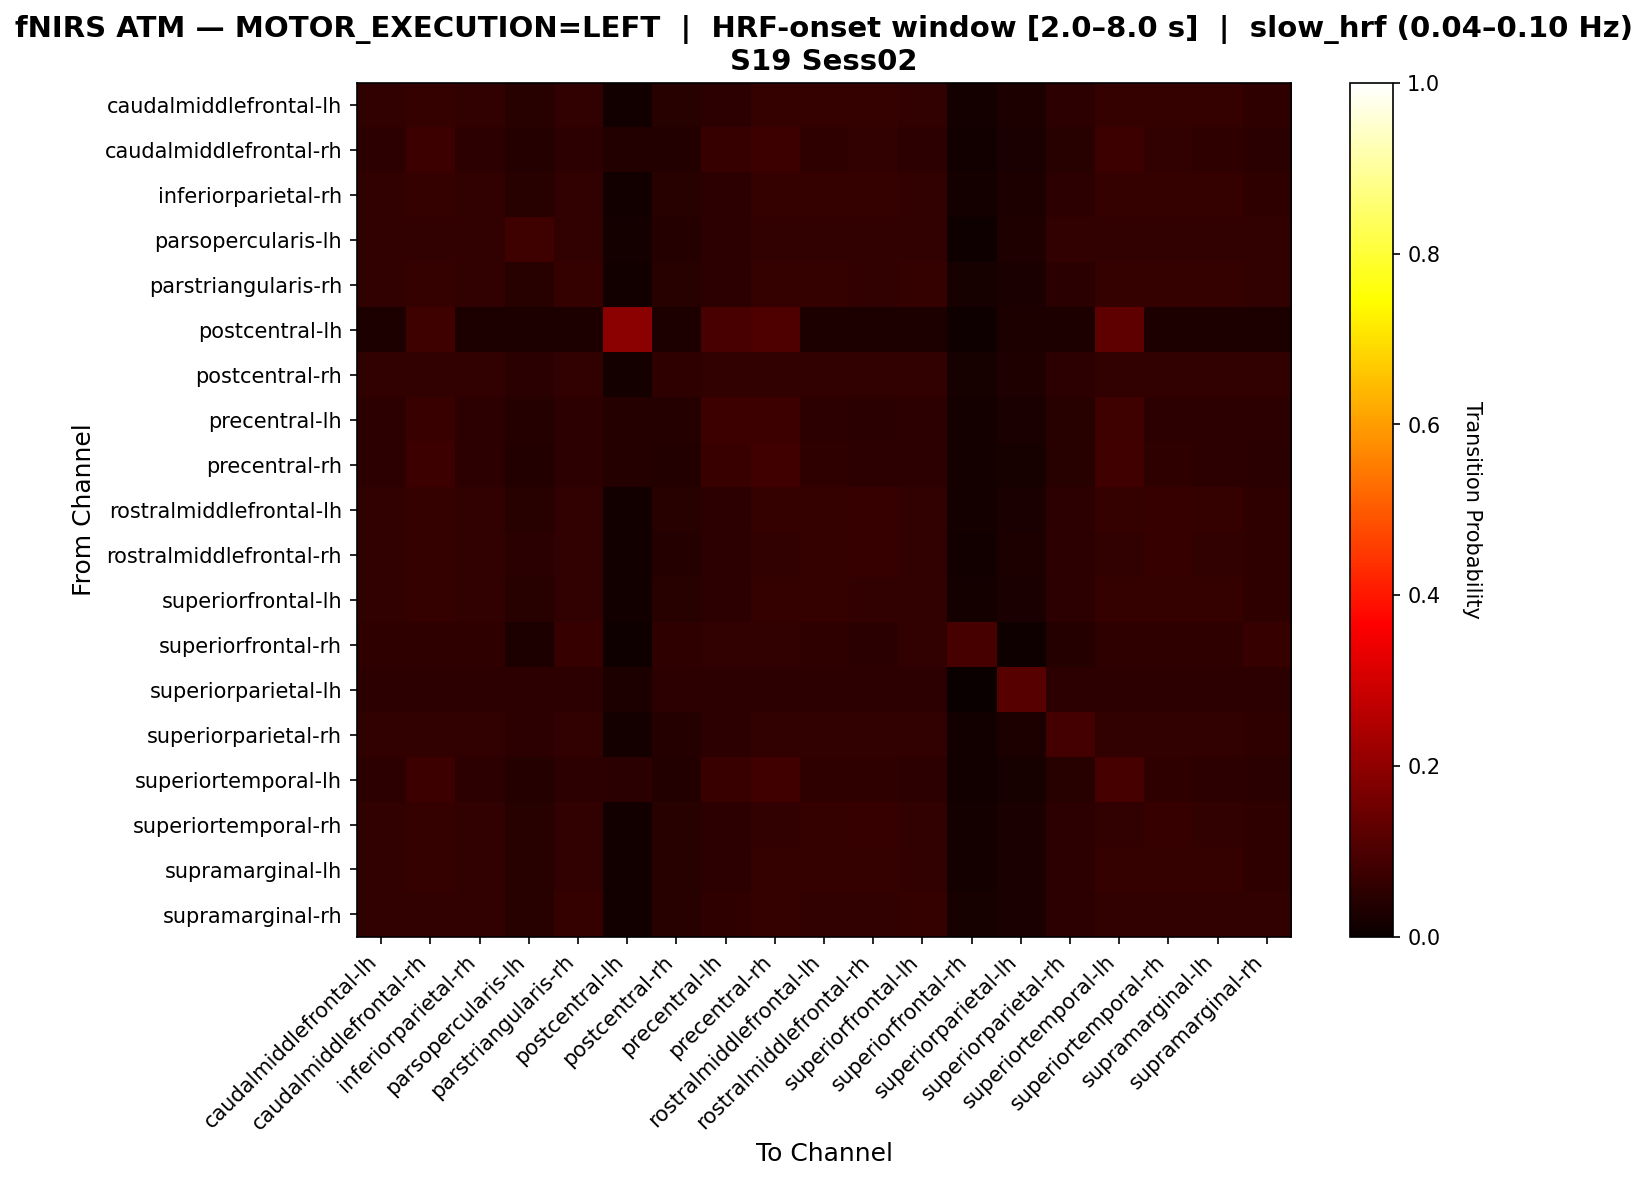

Data behind this chart, as committed beside it:
, caudalmiddlefrontal-lh, caudalmiddlefrontal-rh, inferiorparietal-rh, parsopercularis-lh, parstriangularis-rh, postcentral-lh, postcentral-rh, precentral-lh, precentral-rh, rostralmiddlefrontal-lh, rostralmiddlefrontal-rh, superiorfrontal-lh, superiorfrontal-rh, superiorparietal-lh, superiorparietal-rh, superiortemporal-lh, superiortemporal-rh, supramarginal-lh, supramarginal-rh
caudalmiddlefrontal-lh, 0.06118, 0.06329, 0.06118, 0.04641, 0.06118, 0.01477, 0.0443, 0.05274, 0.06329, 0.06329, 0.06329, 0.06118, 0.01688, 0.02743, 0.05274, 0.06329, 0.06329, 0.06329, 0.05696
caudalmiddlefrontal-rh, 0.0538, 0.07792, 0.0538, 0.04082, 0.0538, 0.03525, 0.03896, 0.06865, 0.07792, 0.05751, 0.05937, 0.0538, 0.01484, 0.02412, 0.04638, 0.07792, 0.05937, 0.05566, 0.05009
inferiorparietal-rh, 0.06118, 0.06329, 0.06118, 0.04641, 0.06118, 0.01477, 0.0443, 0.05274, 0.06329, 0.06329, 0.06329, 0.06118, 0.01688, 0.02743, 0.05274, 0.06329, 0.06329, 0.06329, 0.05696
parsopercularis-lh, 0.05867, 0.05867, 0.05867, 0.08, 0.05867, 0.01867, 0.04267, 0.05333, 0.05867, 0.05867, 0.05867, 0.05867, 0.008, 0.03467, 0.05867, 0.05867, 0.05867, 0.05867, 0.05867
parstriangularis-rh, 0.06073, 0.06275, 0.06073, 0.04453, 0.06275, 0.01417, 0.04453, 0.05466, 0.06478, 0.06275, 0.06073, 0.06275, 0.02024, 0.02632, 0.05061, 0.06275, 0.06275, 0.06275, 0.0587
postcentral-lh, 0.03017, 0.0819, 0.03017, 0.03017, 0.03017, 0.194, 0.03017, 0.09483, 0.1034, 0.03017, 0.03017, 0.03017, 0.008621, 0.03017, 0.03017, 0.125, 0.03017, 0.03017, 0.03017
postcentral-rh, 0.05898, 0.05898, 0.05898, 0.04826, 0.05898, 0.01877, 0.0563, 0.05898, 0.05898, 0.05898, 0.05898, 0.05898, 0.02145, 0.03485, 0.05362, 0.05898, 0.05898, 0.05898, 0.05898
precentral-lh, 0.05253, 0.07393, 0.05253, 0.0428, 0.05253, 0.0428, 0.0428, 0.07782, 0.07782, 0.05253, 0.05058, 0.05253, 0.01751, 0.02529, 0.04669, 0.08171, 0.05253, 0.05253, 0.05253
precentral-rh, 0.05272, 0.07733, 0.05272, 0.03866, 0.05272, 0.04218, 0.03866, 0.07206, 0.0826, 0.05624, 0.05448, 0.05272, 0.01582, 0.02285, 0.04394, 0.08436, 0.05624, 0.05448, 0.04921
rostralmiddlefrontal-lh, 0.06042, 0.06458, 0.06042, 0.04583, 0.06042, 0.01458, 0.04375, 0.05208, 0.0625, 0.06458, 0.06667, 0.06042, 0.01667, 0.02708, 0.05208, 0.0625, 0.06667, 0.0625, 0.05625
rostralmiddlefrontal-rh, 0.06009, 0.06438, 0.06009, 0.04721, 0.06009, 0.01502, 0.04292, 0.0515, 0.06223, 0.06438, 0.06867, 0.06009, 0.01502, 0.0279, 0.05365, 0.06223, 0.06652, 0.06223, 0.05579
superiorfrontal-lh, 0.06148, 0.06352, 0.06148, 0.04508, 0.06148, 0.01434, 0.04508, 0.05328, 0.06352, 0.06352, 0.06148, 0.06148, 0.01844, 0.02664, 0.05123, 0.06352, 0.06352, 0.06352, 0.05738
superiorfrontal-rh, 0.05618, 0.05618, 0.05618, 0.02809, 0.06742, 0.01124, 0.05618, 0.0618, 0.0618, 0.05618, 0.05056, 0.0618, 0.08989, 0.01124, 0.03933, 0.05618, 0.05618, 0.05618, 0.06742
superiorparietal-lh, 0.0535, 0.0535, 0.0535, 0.0535, 0.0535, 0.02881, 0.0535, 0.0535, 0.0535, 0.0535, 0.0535, 0.0535, 0.0, 0.1152, 0.0535, 0.0535, 0.0535, 0.0535, 0.0535
superiorparietal-rh, 0.0591, 0.0591, 0.0591, 0.05201, 0.0591, 0.01655, 0.04255, 0.05201, 0.0591, 0.0591, 0.0591, 0.0591, 0.01182, 0.03073, 0.08747, 0.0591, 0.0591, 0.0591, 0.05674
superiortemporal-lh, 0.05151, 0.07638, 0.05151, 0.03908, 0.05151, 0.04796, 0.0373, 0.07105, 0.08348, 0.05506, 0.05506, 0.05151, 0.01421, 0.02309, 0.0444, 0.09059, 0.05506, 0.05329, 0.04796
superiortemporal-rh, 0.06029, 0.06445, 0.06029, 0.04574, 0.06029, 0.01455, 0.04366, 0.05198, 0.06237, 0.06445, 0.06861, 0.06029, 0.01663, 0.02703, 0.05198, 0.06237, 0.06653, 0.06237, 0.05613
supramarginal-lh, 0.06067, 0.06485, 0.06067, 0.04603, 0.06067, 0.01464, 0.04393, 0.0523, 0.06276, 0.06485, 0.06485, 0.06067, 0.01674, 0.0272, 0.0523, 0.06276, 0.06485, 0.06276, 0.05649
supramarginal-rh, 0.06092, 0.06092, 0.06092, 0.04622, 0.06303, 0.01471, 0.04622, 0.05672, 0.06303, 0.06092, 0.05882, 0.06303, 0.02101, 0.02731, 0.05252, 0.06092, 0.06092, 0.06092, 0.06092
